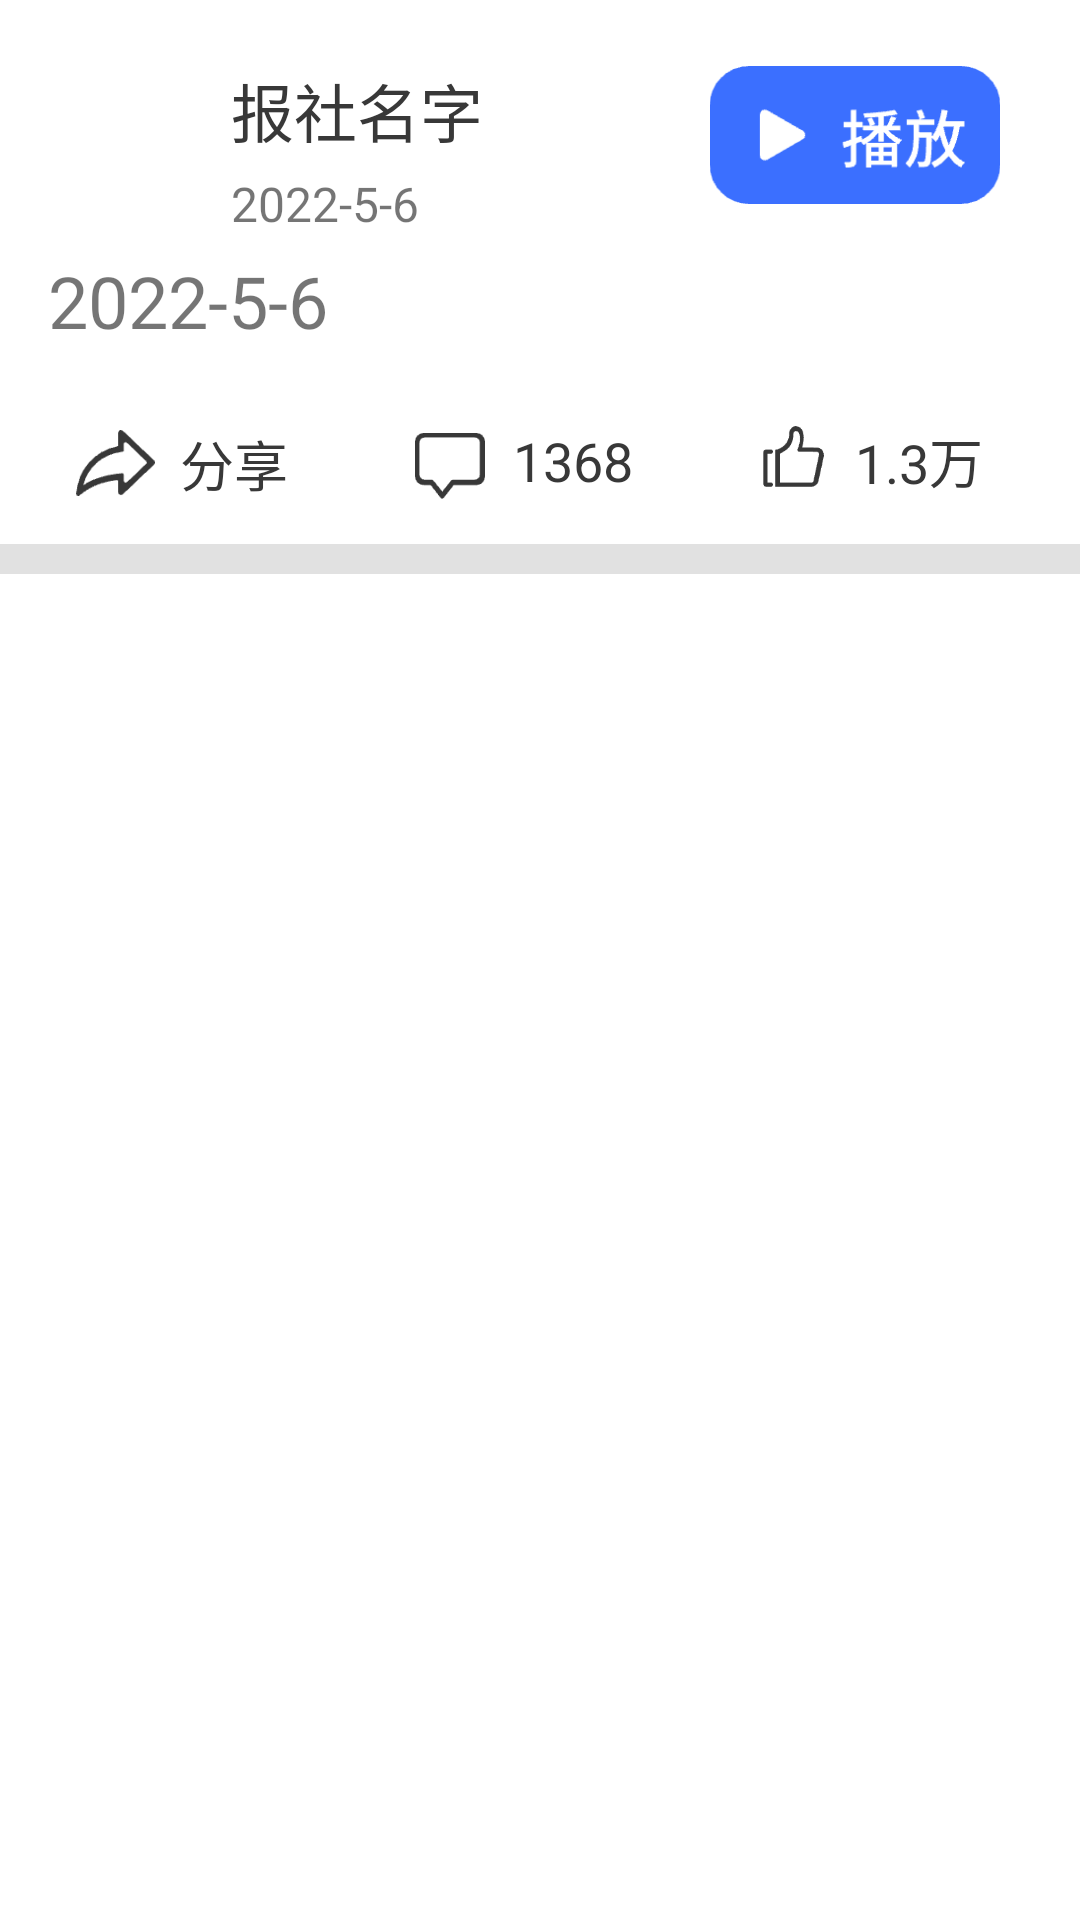

The Android layout XML behind this screen, and the referenced resources:
<!-- AndroidManifest.xml: application theme Theme.VisuallyImpairedProject -->
<!-- res/layout/news_without_image_my_collection.xml -->
<?xml version="1.0" encoding="utf-8"?>
<RelativeLayout
    android:background="@color/white"
    xmlns:android="http://schemas.android.com/apk/res/android"
    android:layout_width="match_parent"
    android:layout_height="wrap_content"
    xmlns:app="http://schemas.android.com/apk/res-auto">

    
    <com.google.android.material.card.MaterialCardView
        app:cardElevation="0dp"
        app:cardCornerRadius="50dp"
        android:layout_marginStart="16dp"
        android:layout_marginTop="22dp"
        android:layout_width="51dp"
        android:layout_height="51dp">
        
        <ImageView
            android:id="@+id/author_avatar_image"
            android:layout_width="match_parent"
            android:layout_height="match_parent"
            android:src="@drawable/default_avatar" />

    </com.google.android.material.card.MaterialCardView>

    
    <TextView
        android:id="@+id/author_name_text"
        android:layout_width="wrap_content"
        android:layout_height="wrap_content"
        android:layout_marginStart="77dp"
        android:layout_marginTop="21dp"
        android:text="报社名字"
        android:textColor="@color/common_text_black"
        android:textSize="21sp" />
    
    <TextView
        android:id="@+id/post_time_text"
        android:layout_width="wrap_content"
        android:layout_height="wrap_content"
        android:layout_below="@+id/author_name_text"
        android:layout_marginStart="77dp"
        android:layout_marginTop="5dp"
        android:text="2022-5-6"
        android:textSize="16sp" />

    <ImageView
        android:src="@drawable/play_button_my_collection"
        android:layout_marginTop="22dp"
        android:layout_marginStart="236dp"
        android:layout_width="98dp"
        android:layout_height="46dp"/>
    
    <TextView
        android:id="@+id/title_text"
        android:layout_width="328dp"
        android:layout_height="wrap_content"
        android:layout_centerHorizontal="true"
        android:layout_marginStart="16dp"
        android:layout_marginTop="84dp"
        android:text="2022-5-6"
        android:textSize="24sp" />
    <LinearLayout
        android:id="@+id/news_my_collection_linear"
        android:layout_marginTop="16dp"
        android:layout_below="@+id/title_text"
        android:orientation="horizontal"
        android:layout_width="match_parent"
        android:layout_height="49dp">

        <RelativeLayout
            android:layout_weight="1"
            android:layout_width="0dp"
            android:layout_height="match_parent">

            <ImageView
                android:layout_marginStart="25dp"
                android:layout_marginTop="11dp"
                android:src="@drawable/transmit"
                android:layout_width="27dp"
                android:layout_height="22dp"/>

            <TextView
                android:layout_width="wrap_content"
                android:layout_height="wrap_content"
                android:layout_marginStart="60dp"
                android:layout_marginTop="9dp"
                android:text="分享"
                android:textColor="@color/common_text_black"
                android:textSize="18sp" />

        </RelativeLayout>

        <RelativeLayout
            android:layout_weight="1"
            android:layout_width="0dp"
            android:layout_height="match_parent">
            
            <ImageView
                android:layout_width="24dp"
                android:layout_height="22dp"
                android:layout_marginStart="18dp"
                android:layout_marginTop="12dp"
                android:src="@drawable/comments" />
            
            <TextView
                android:id="@+id/comments_text"
                android:layout_width="wrap_content"
                android:layout_height="wrap_content"
                android:layout_marginStart="51dp"
                android:layout_marginTop="9dp"
                android:text="1368"
                android:textColor="@color/common_text_black"
                android:textSize="18sp" />

        </RelativeLayout>

        <RelativeLayout
            android:layout_weight="1"
            android:layout_width="0dp"
            android:layout_height="match_parent">
            
            <ImageView
                android:layout_width="22dp"
                android:layout_height="23dp"
                android:layout_marginStart="14dp"
                android:layout_marginTop="9dp"
                android:src="@drawable/like_black" />
            
            <TextView
                android:id="@+id/like_text"
                android:layout_width="wrap_content"
                android:layout_height="wrap_content"
                android:layout_marginStart="45dp"
                android:layout_marginTop="8dp"
                android:text="1.3万"
                android:textColor="@color/common_text_black"
                android:textSize="18sp" />

        </RelativeLayout>

    </LinearLayout>

    <View
        android:background="@color/recognition_history_recyclerView_background"
        android:layout_below="@+id/news_my_collection_linear"
        android:layout_width="match_parent"
        android:layout_height="10dp"/>
</RelativeLayout>
<!-- resources referenced by this layout -->
<resources>
  <color name="common_text_black">#383838</color>
  <color name="recognition_history_recyclerView_background">#26383838</color>
  <color name="white">#FFFFFFFF</color>
  <!-- drawable comments: png bitmap (drawable, 911 bytes) -->
  <!-- drawable like_black: png bitmap (drawable, 1096 bytes) -->
  <!-- drawable play_button_my_collection: png bitmap (drawable, 3014 bytes) -->
  <!-- drawable transmit: png bitmap (drawable, 1181 bytes) -->
  <style name="Theme.VisuallyImpairedProject" parent="Theme.MaterialComponents.Light.NoActionBar.Bridge">
          
          <item name="colorPrimary">@color/purple_500</item>
          <item name="colorPrimaryVariant">@color/purple_700</item>
          <item name="colorOnPrimary">@color/white</item>
          
          <item name="colorSecondary">@color/teal_200</item>
          <item name="colorSecondaryVariant">@color/teal_700</item>
          <item name="colorOnSecondary">@color/black</item>
          
          <item name="android:statusBarColor" tools:targetApi="l">?attr/colorPrimaryVariant</item>
          
      </style>
  <color name="purple_500">#FF6200EE</color>
  <color name="purple_700">#FF3700B3</color>
  <color name="teal_200">#FF03DAC5</color>
  <color name="teal_700">#FF018786</color>
  <color name="black">#FF000000</color>
</resources>
